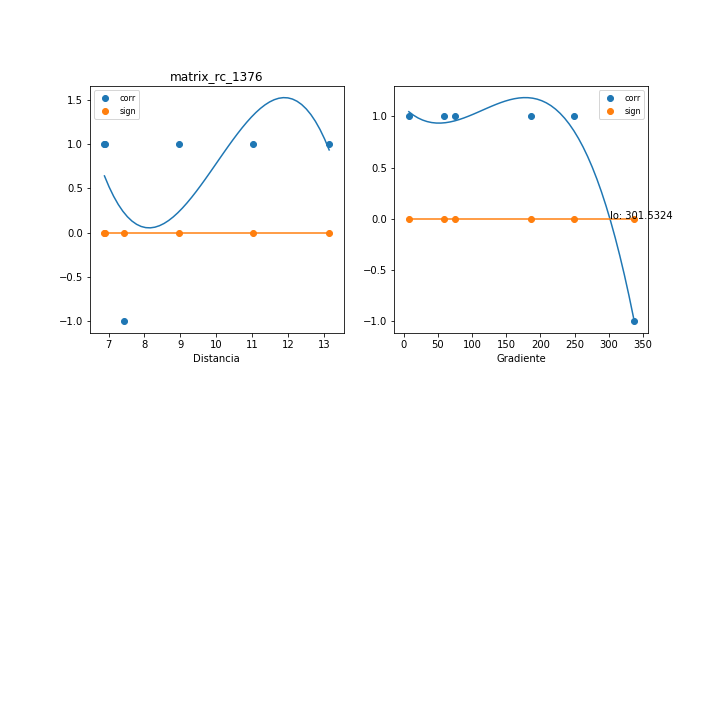

The table this chart was drawn from, first rows:
, mx_co, mx_di, mx_gr, mx_si
0, 1, 6.887, 7.435, -2.99530292826345e-16
1, 1, 6.89, 249.8, -2.99530292826345e-16
2, 1.0, 13.15, 58.99, 0.0
3, 1.0, 8.966, 186.2, 0.0
4, 1.0, 11.02, 75.03, 0.0
5, -1.0, 7.427, 336.2, 0.0
